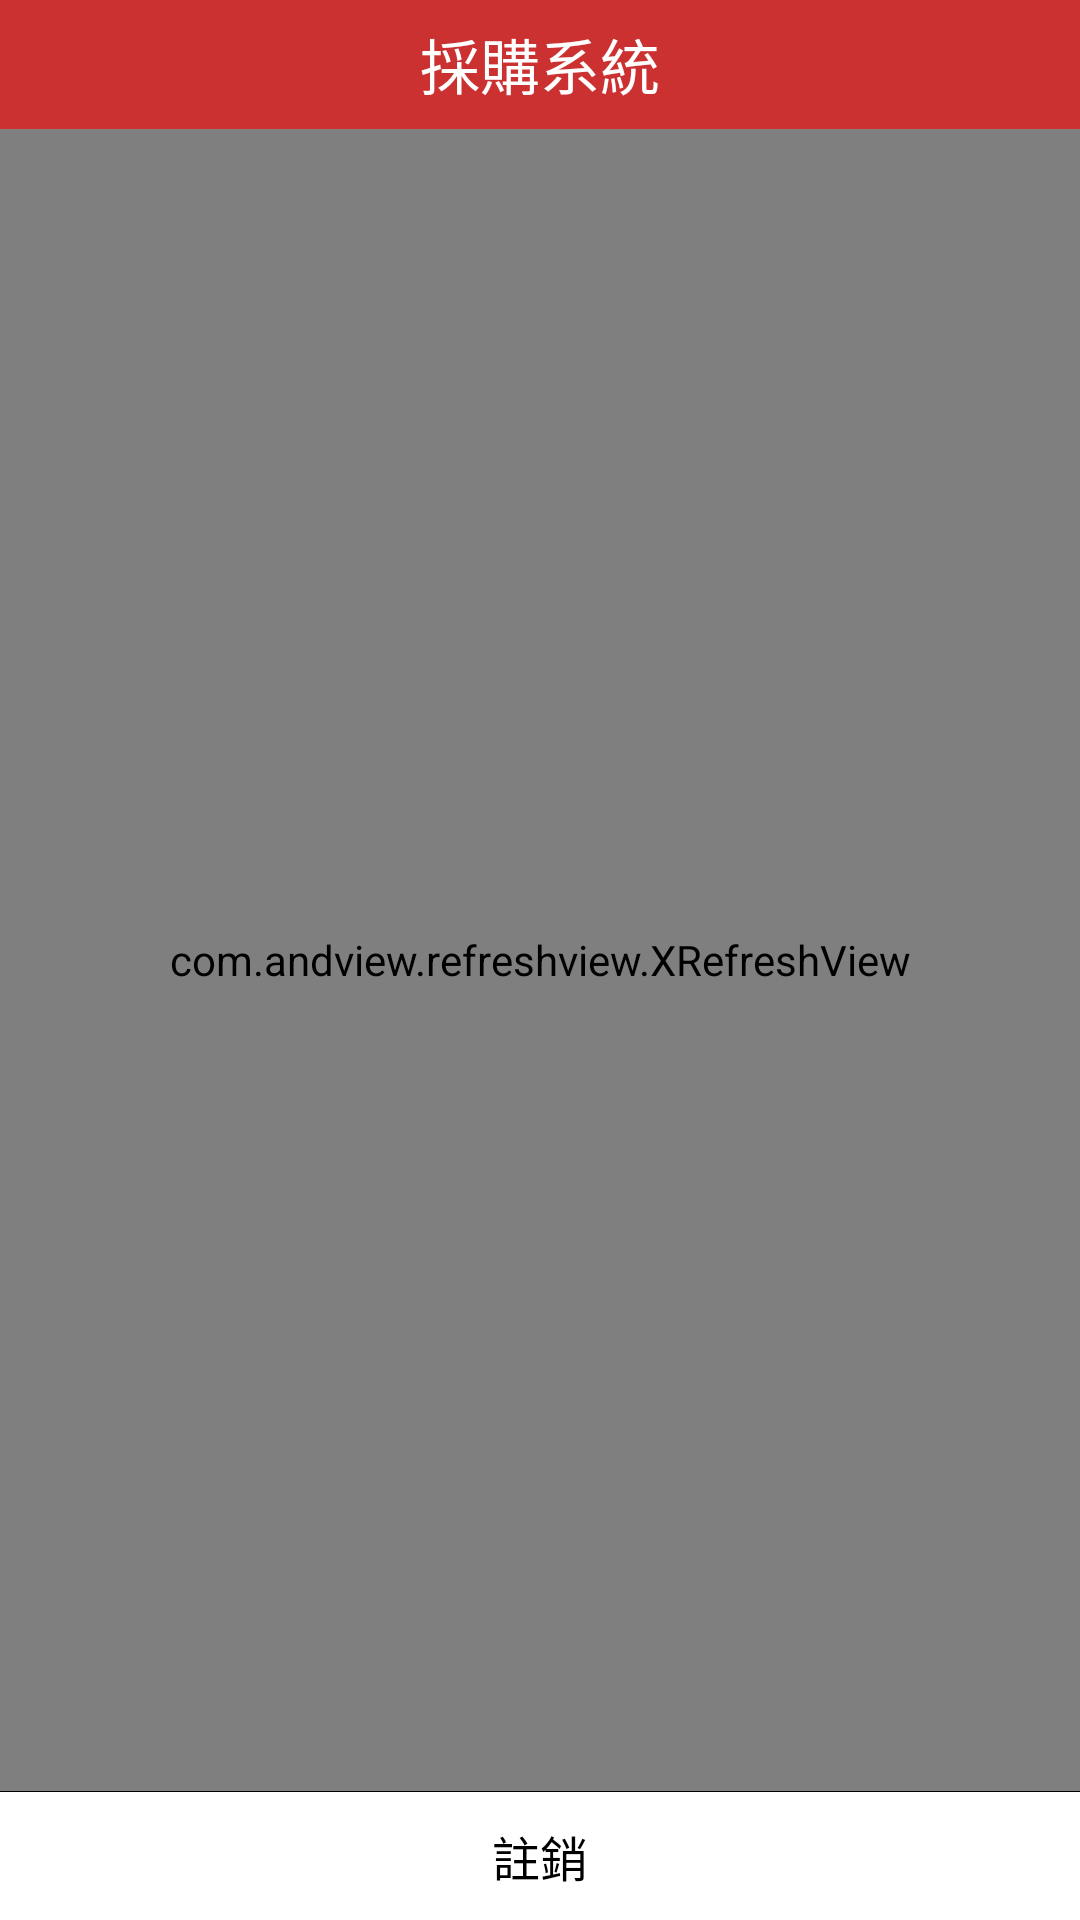

This screen was rendered from an Android layout file. Write that file and the resources it references.
<!-- AndroidManifest.xml: application theme android:Theme.Black.NoTitleBar -->
<!-- res/layout/activity_main.xml -->
<?xml version="1.0" encoding="utf-8"?>

<RelativeLayout xmlns:android="http://schemas.android.com/apk/res/android"
    xmlns:xrefreshview="http://schemas.android.com/apk/res-auto"
    xmlns:tools="http://schemas.android.com/tools"
    android:id="@+id/main"
    android:layout_width="match_parent"
    android:layout_height="match_parent"
    android:background="@android:color/white"
    tools:context="com.cn.wq.activty.ActivityMain" >

    <include
        android:id="@+id/layout_title"
        layout="@layout/title" />

    

    <LinearLayout
        android:id="@+id/ll_sys"
        android:layout_width="fill_parent"
        android:layout_height="@dimen/dimen43"
        android:layout_alignParentBottom="true"
        android:gravity="center"
        android:orientation="vertical" >

        <View
            android:layout_width="fill_parent"
            android:layout_height="0.1dp"
            android:background="@android:color/black" />

        <LinearLayout
            android:layout_width="fill_parent"
            android:layout_height="fill_parent"
            android:orientation="horizontal" >

            <TextView
                android:id="@+id/tv_user_manage"
                android:layout_width="0dp"
                android:layout_height="fill_parent"
                android:layout_weight="1"
                android:gravity="center"
                android:text="@string/tv_user_manage"
                android:textColor="@android:color/black"
                android:textSize="16sp"
                android:visibility="gone" />

            <TextView
                android:id="@+id/tv_login_out"
                android:layout_width="0dp"
                android:layout_height="fill_parent"
                android:layout_weight="1"
                android:gravity="center"
                android:text="@string/tv_login_out"
                android:textColor="@android:color/black"
                android:textSize="16sp" />
        </LinearLayout>
    </LinearLayout>

    <com.andview.refreshview.XRefreshView
        android:id="@+id/custom_view"
        android:layout_width="match_parent"
        android:layout_height="match_parent"
        android:layout_above="@id/ll_sys"
        android:layout_below="@id/layout_title"
        xrefreshview:isHeightMatchParent="true"
        xrefreshview:isWidthMatchParent="true" >

        <ListView
            android:id="@+id/lv"
            android:layout_width="match_parent"
            android:layout_height="wrap_content" />
    </com.andview.refreshview.XRefreshView>

</RelativeLayout>
<!-- res/layout/title.xml (included above) -->
<?xml version="1.0" encoding="utf-8"?>

<RelativeLayout xmlns:android="http://schemas.android.com/apk/res/android"
    android:layout_width="fill_parent"
    android:layout_height="@dimen/dimen43"
    android:background="@drawable/bg_titlebar" >

    <TextView
        android:layout_width="wrap_content"
        android:layout_height="wrap_content"
        android:layout_centerInParent="true"
        android:text="@string/app_name"
        android:textColor="@android:color/white"
        android:textSize="20sp" />

    <TextView
        android:id="@+id/tv_back"
        android:layout_width="wrap_content"
        android:layout_height="fill_parent"
        android:layout_alignParentLeft="true"
        android:gravity="center"
        android:padding="@dimen/dimen5"
        android:text="@string/btn_back"
        android:textColor="@android:color/white"
        android:textSize="16sp"
        android:visibility="gone" />

    <TextView
        android:id="@+id/tv_add"
        android:layout_width="wrap_content"
        android:layout_height="fill_parent"
        android:layout_alignParentLeft="true"
        android:gravity="center"
        android:padding="@dimen/dimen5"
        android:text="@string/btn_add"
        android:textColor="@android:color/white"
        android:textSize="16sp"
        android:visibility="gone" />

    <TextView
        android:id="@+id/tv_upload"
        android:layout_width="wrap_content"
        android:layout_height="fill_parent"
        android:layout_alignParentRight="true"
        android:gravity="center"
        android:padding="@dimen/dimen5"
        android:text="@string/tv_upload"
        android:textColor="@android:color/white"
        android:textSize="16sp"
        android:visibility="gone" />
    
    <TextView
        android:id="@+id/tv_clear"
        android:layout_width="wrap_content"
        android:layout_height="fill_parent"
        android:layout_alignParentRight="true"
        android:gravity="center"
        android:padding="@dimen/dimen5"
        android:text="@string/tv_clear"
        android:textColor="@android:color/white"
        android:textSize="16sp"
        android:visibility="gone" />
    
    
    <TextView
        android:id="@+id/tv_save"
        android:layout_width="wrap_content"
        android:layout_height="fill_parent"
        android:layout_alignParentRight="true"
        android:gravity="center"
        android:padding="@dimen/dimen5"
        android:text="@string/btn_save"
        android:textColor="@android:color/white"
        android:textSize="16sp"
        android:visibility="gone" />

</RelativeLayout>
<!-- resources referenced by this layout -->
<resources>
  <dimen name="dimen43">43dp</dimen>
  <dimen name="dimen5">5dp</dimen>
  <!-- drawable bg_titlebar (drawable) -->
  <?xml version="1.0" encoding="utf-8"?>
  <shape xmlns:android="http://schemas.android.com/apk/res/android"
      android:shape="rectangle" >
  
      <solid android:color="#ffcc3131" />
  
  </shape>
  <string name="app_name">採購系統</string>
  <string name="btn_add">新增</string>
  <string name="btn_back">返回</string>
  <string name="btn_save">保存</string>
  <string name="tv_clear">重置</string>
  <string name="tv_login_out">註銷</string>
  <string name="tv_upload">一鍵上傳</string>
  <string name="tv_user_manage">員工管理</string>
</resources>
